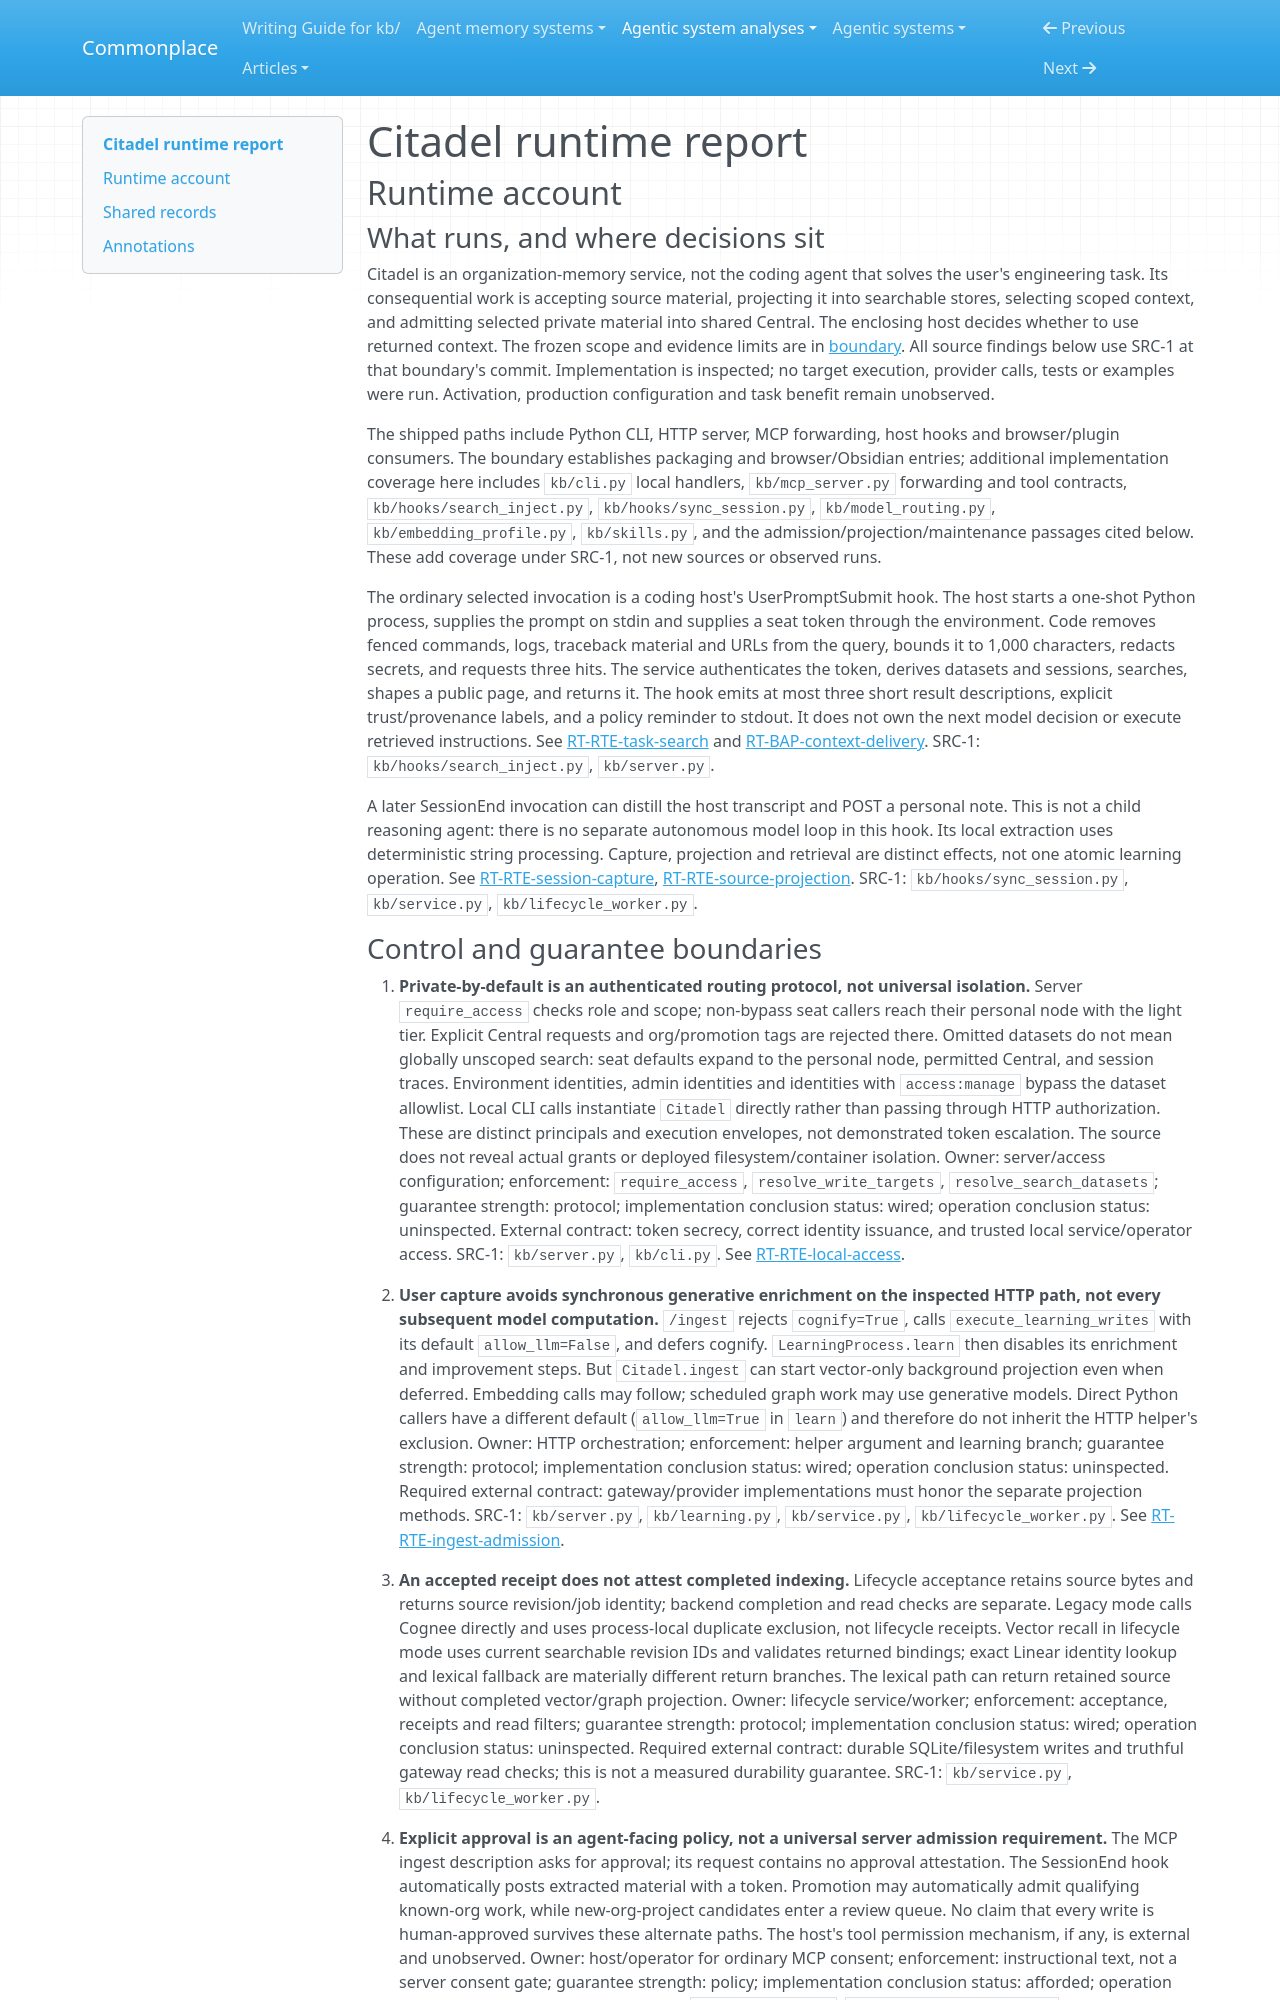

repository: zby/commonplace · page: agentic-system-analyses/retained/masumi-network--citadel/runtime/index.html · generator: mkdocs

---
type: agentic-system-analyses/types/agentic-system-runtime-report.md
description: "Citadel runtime baseline: authenticated capture and search, asynchronous projection, promotion and scheduled index curation."
run-id: AAS-2026-11-09-citadel-de4383eefa4e-01
reviewed-boundary: "749a24014a6cef59499dbe13b6fb4c348f8044a4"
---

# Citadel runtime report

## Runtime account

### What runs, and where decisions sit

Citadel is an organization-memory service, not the coding agent that solves the user's engineering task. Its consequential work is accepting source material, projecting it into searchable stores, selecting scoped context, and admitting selected private material into shared Central. The enclosing host decides whether to use returned context. The frozen scope and evidence limits are in [boundary](boundary.md). All source findings below use SRC-1 at that boundary's commit. Implementation is inspected; no target execution, provider calls, tests or examples were run. Activation, production configuration and task benefit remain unobserved.

The shipped paths include Python CLI, HTTP server, MCP forwarding, host hooks and browser/plugin consumers. The boundary establishes packaging and browser/Obsidian entries; additional implementation coverage here includes `kb/cli.py` local handlers, `kb/mcp_server.py` forwarding and tool contracts, `kb/hooks/search_inject.py`, `kb/hooks/sync_session.py`, `kb/model_routing.py`, `kb/embedding_profile.py`, `kb/skills.py`, and the admission/projection/maintenance passages cited below. These add coverage under SRC-1, not new sources or observed runs.

The ordinary selected invocation is a coding host's UserPromptSubmit hook. The host starts a one-shot Python process, supplies the prompt on stdin and supplies a seat token through the environment. Code removes fenced commands, logs, traceback material and URLs from the query, bounds it to 1,000 characters, redacts secrets, and requests three hits. The service authenticates the token, derives datasets and sessions, searches, shapes a public page, and returns it. The hook emits at most three short result descriptions, explicit trust/provenance labels, and a policy reminder to stdout. It does not own the next model decision or execute retrieved instructions. See [RT-RTE-task-search](#rt-rte-task-search) and [RT-BAP-context-delivery](#rt-bap-context-delivery). SRC-1: `kb/hooks/search_inject.py`, `kb/server.py`.

A later SessionEnd invocation can distill the host transcript and POST a personal note. This is not a child reasoning agent: there is no separate autonomous model loop in this hook. Its local extraction uses deterministic string processing. Capture, projection and retrieval are distinct effects, not one atomic learning operation. See [RT-RTE-session-capture](#rt-rte-session-capture), [RT-RTE-source-projection](#rt-rte-source-projection). SRC-1: `kb/hooks/sync_session.py`, `kb/service.py`, `kb/lifecycle_worker.py`.
